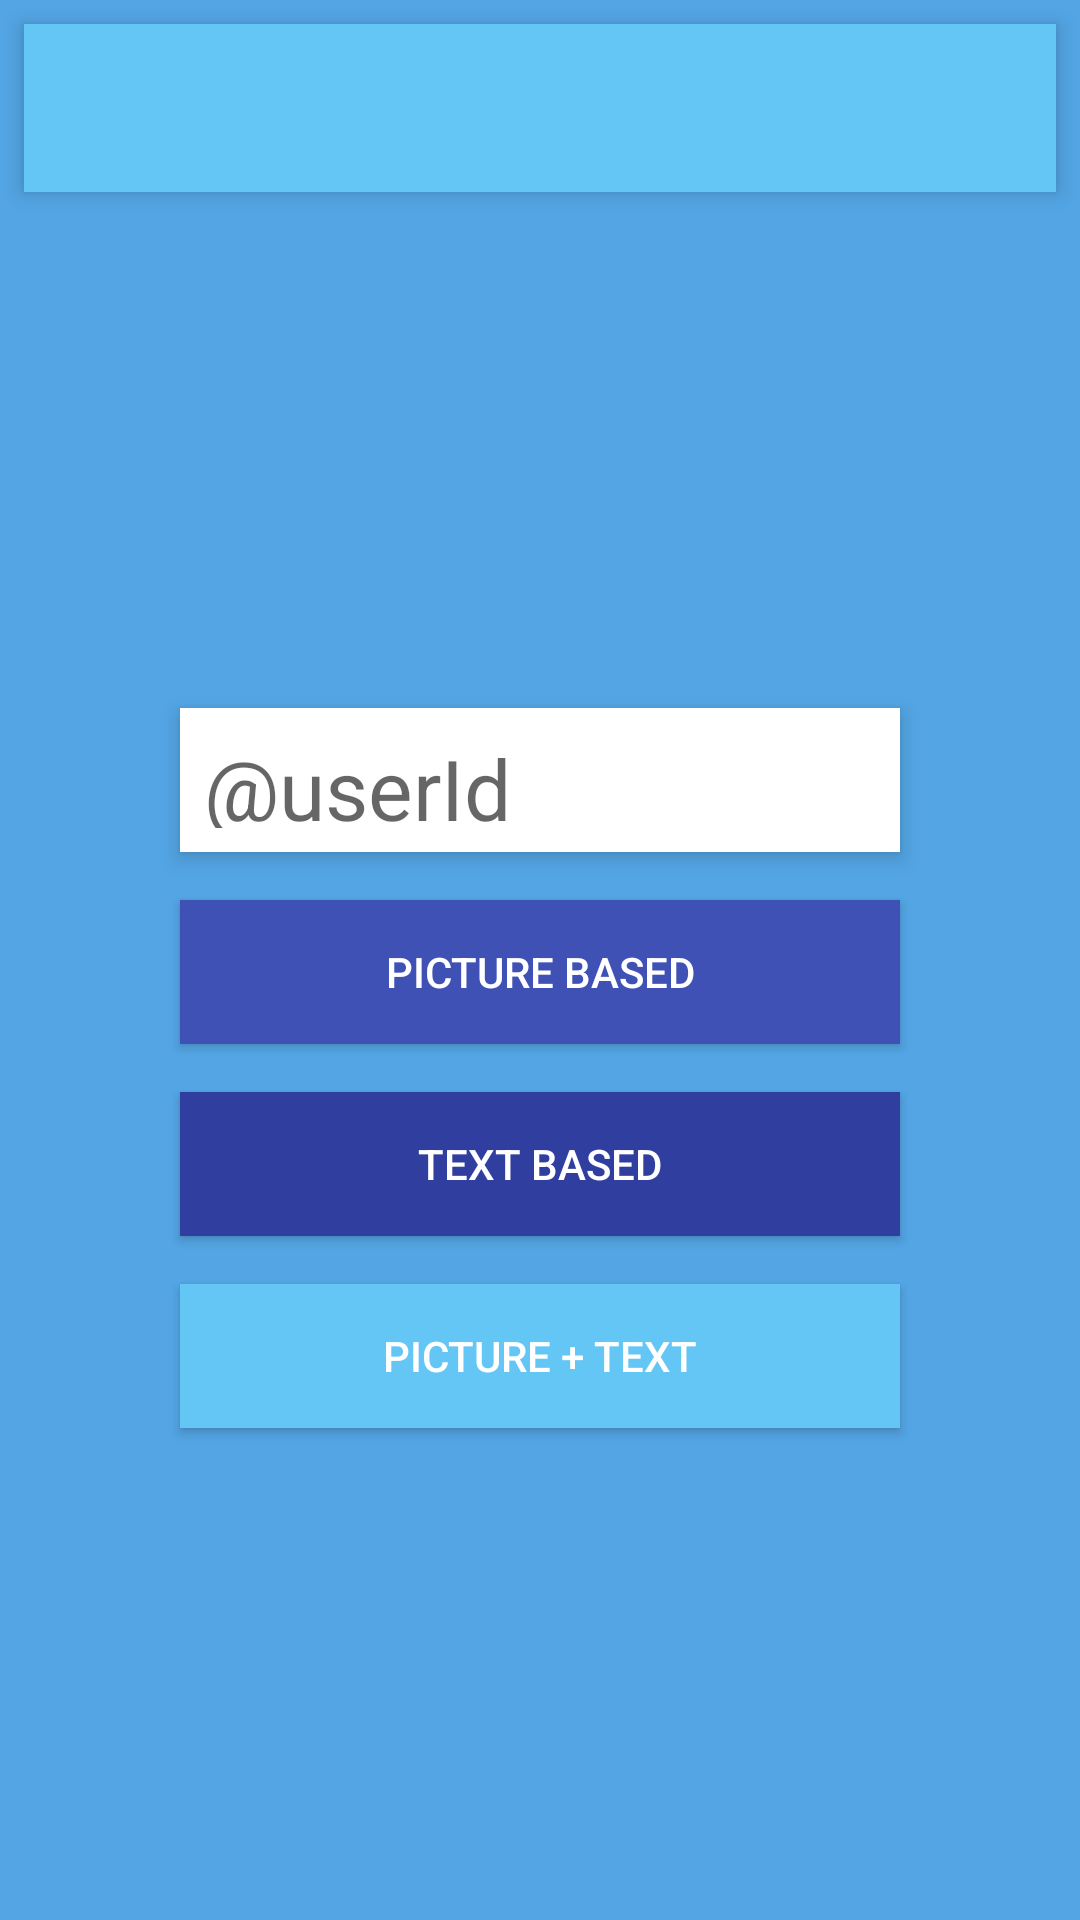

This screen was rendered from an Android layout file. Write that file and the resources it references.
<!-- AndroidManifest.xml: application theme Theme.AppCompat.Light.NoActionBar -->
<!-- res/layout/activity_main.xml -->
<?xml version="1.0" encoding="utf-8"?>
<LinearLayout xmlns:android="http://schemas.android.com/apk/res/android"
    xmlns:tools="http://schemas.android.com/tools"
    android:id="@+id/activity_main"
    android:layout_width="match_parent"
    android:layout_height="match_parent"
    android:background="@color/lightBlue"
    android:orientation="vertical"
    tools:context="com.example.sanggon.twitterstalk.activities.MainActivity">

    <include android:id="@+id/toolbar"
        layout="@layout/toolbar"/>

    <RelativeLayout
        android:layout_width="match_parent"
        android:layout_height="0dp"
        android:layout_weight="1.0">

        <LinearLayout
            android:layout_width="match_parent"
            android:layout_height="wrap_content"
            android:layout_centerInParent="true"
            android:orientation="vertical">

            <EditText
                android:layout_width="@dimen/button_center_width"
                android:layout_height="@dimen/button_center_height"
                android:id="@+id/userid_search_field"
                android:layout_gravity="center"
                android:background="@color/white"
                android:layout_margin="8dp"
                android:padding="@dimen/edittext_padding"
                android:textSize="@dimen/text_large"
                android:textColor="@color/gray"
                android:inputType="textNoSuggestions"
                android:elevation="4dp"
                android:hint="@string/userid_textfield_hint">
            </EditText>

            <TextView
                android:layout_width="@dimen/button_center_width"
                android:layout_height="wrap_content"
                android:id="@+id/progress_text"
                android:layout_margin="8dp"
                android:padding="@dimen/edittext_padding"
                android:textSize="@dimen/text_medium"
                android:layout_gravity="center"
                android:textColor="@color/white"
                android:visibility="gone">
            </TextView>

            <GridView
                android:layout_width="@dimen/button_center_width"
                android:layout_height="wrap_content"
                android:id="@+id/images_grid"
                android:layout_margin="8dp"
                android:paddingTop="@dimen/padding_small"
                android:paddingBottom="@dimen/padding_small"
                android:paddingLeft="@dimen/edittext_padding"
                android:paddingRight="@dimen/edittext_padding"
                android:layout_gravity="center"
                android:numColumns="6"
                android:visibility="gone">
            </GridView>

            <Button
                android:layout_width="@dimen/button_center_width"
                android:layout_height="@dimen/button_center_height"
                android:id="@+id/button_picture_based"
                android:layout_gravity="center"
                android:background="@color/colorPrimary"
                android:layout_margin="8dp"
                android:textColor="@color/white"
                android:text="@string/button_picture_based">
            </Button>

            <Button
                android:layout_width="@dimen/button_center_width"
                android:layout_height="@dimen/button_center_height"
                android:id="@+id/button_text_based"
                android:layout_gravity="center"
                android:background="@color/colorPrimaryDark"
                android:layout_margin="8dp"
                android:textColor="@color/white"
                android:text="@string/button_text_based">
            </Button>

            <Button
                android:layout_width="@dimen/button_center_width"
                android:layout_height="@dimen/button_center_height"
                android:id="@+id/button_picture_and_text"
                android:layout_gravity="center"
                android:background="@color/lightLightBlue"
                android:layout_margin="8dp"
                android:textColor="@color/white"
                android:text="@string/button_picture_and_text_based">
            </Button>

        </LinearLayout>
    </RelativeLayout>
</LinearLayout>
<!-- res/layout/toolbar.xml (included above) -->
<?xml version="1.0" encoding="utf-8"?>
<android.support.v7.widget.Toolbar xmlns:android="http://schemas.android.com/apk/res/android"
    android:layout_width="match_parent"
    android:layout_height="?attr/actionBarSize"
    android:layout_margin="@dimen/toolbar_margin"
    android:background="@color/lightLightBlue"
    android:layout_weight="0"
    android:titleTextColor="@color/white"
    android:elevation="4dp"
    app.popupTheme="@style/ThemeOverlay.AppCompat.Light"
    android:theme="@style/TwitterStalkToolbarStyle"/>
<!-- resources referenced by this layout -->
<resources>
  <color name="colorPrimary">#3F51B5</color>
  <color name="colorPrimaryDark">#303F9F</color>
  <color name="gray">#888</color>
  <color name="lightBlue">#53a5e4</color>
  <color name="lightLightBlue">#64c6f5</color>
  <color name="white">#fff</color>
  <dimen name="button_center_height">48dp</dimen>
  <dimen name="button_center_width">240dp</dimen>
  <dimen name="edittext_padding">8dp</dimen>
  <dimen name="padding_small">4dp</dimen>
  <dimen name="text_large">28sp</dimen>
  <dimen name="text_medium">20sp</dimen>
  <dimen name="toolbar_margin">8dp</dimen>
  <string name="button_picture_and_text_based">Picture + Text</string>
  <string name="button_picture_based">Picture Based</string>
  <string name="button_text_based">Text Based</string>
  <string name="userid_textfield_hint">\@userId</string>
  <style name="TwitterStalkToolbarStyle" parent="ThemeOverlay.AppCompat.ActionBar">
          <item name="android:textColorPrimary">@color/white</item>
          <item name="android:colorBackground">@color/colorPrimary</item>
      </style>
</resources>
